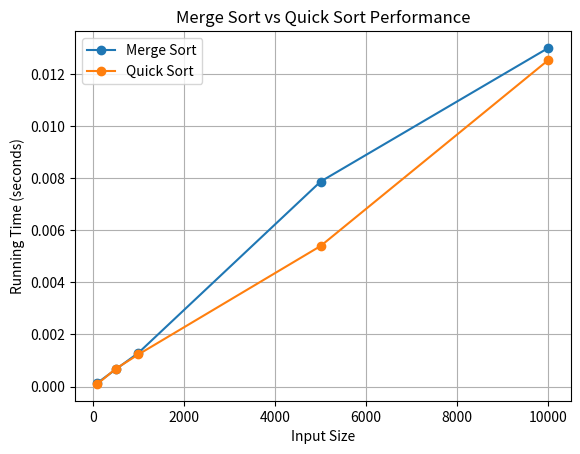

Generate this figure with matplotlib:
import random
import time
import matplotlib.pyplot as plt

# Merge Sort
def merge_sort(arr):
    if len(arr) <= 1:
        return arr
    mid = len(arr) // 2
    left = merge_sort(arr[:mid])
    right = merge_sort(arr[mid:])
    return merge(left, right)

def merge(left, right):
    result = []
    i = j = 0
    while i < len(left) and j < len(right):
        if left[i] <= right[j]:
            result.append(left[i])
            i += 1
        else:
            result.append(right[j])
            j += 1
    result.extend(left[i:])
    result.extend(right[j:])
    return result

# Quick Sort
def quick_sort(arr):
    if len(arr) <= 1:
        return arr
    pivot = arr[len(arr)//2]
    left = [x for x in arr if x < pivot]
    middle = [x for x in arr if x == pivot]
    right = [x for x in arr if x > pivot]
    return quick_sort(left) + middle + quick_sort(right)

# Performance Comparison
sizes = [100, 500, 1000, 5000, 10000]
merge_times, quick_times = [], []

for size in sizes:
    data = [random.randint(1,10000) for _ in range(size)]

    start = time.time()
    merge_sort(data)
    merge_times.append(time.time() - start)

    start = time.time()
    quick_sort(data)
    quick_times.append(time.time() - start)

# Plot Results
plt.plot(sizes, merge_times, label="Merge Sort", marker="o")
plt.plot(sizes, quick_times, label="Quick Sort", marker="o")
plt.xlabel("Input Size")
plt.ylabel("Running Time (seconds)")
plt.title("Merge Sort vs Quick Sort Performance")
plt.legend()
plt.grid(True)
plt.show()